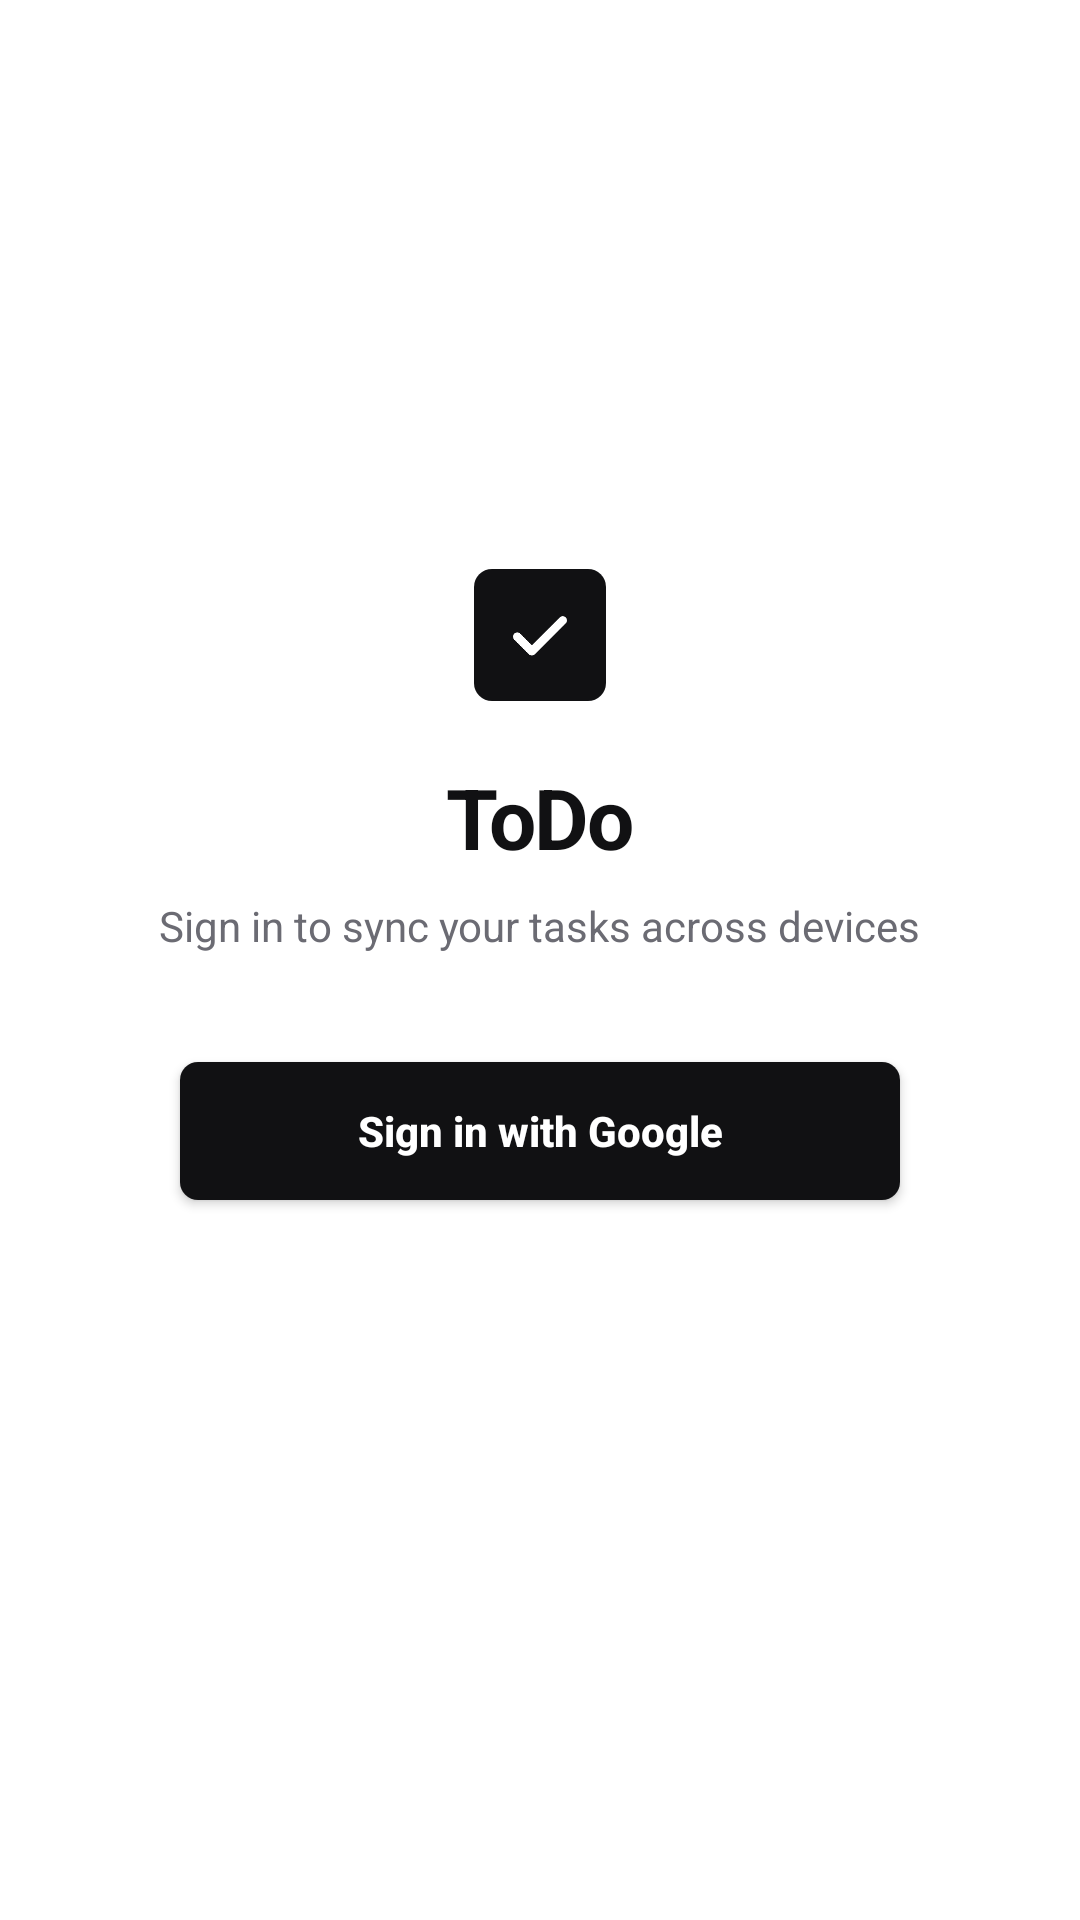

Layout XML and referenced resources for this Android screen:
<!-- AndroidManifest.xml: application theme Theme.ToDoApp -->
<!-- res/layout/activity_sign_in.xml -->
<?xml version="1.0" encoding="utf-8"?>
<LinearLayout xmlns:android="http://schemas.android.com/apk/res/android"
    android:id="@+id/sign_in_root"
    android:layout_width="match_parent"
    android:layout_height="match_parent"
    android:background="@color/bg"
    android:gravity="center"
    android:orientation="vertical"
    android:paddingStart="@dimen/gutter"
    android:paddingEnd="@dimen/gutter">

    
    <FrameLayout
        android:layout_width="44dp"
        android:layout_height="44dp"
        android:layout_marginBottom="20dp"
        android:background="@drawable/bg_mark">

        <ImageView
            android:layout_width="26dp"
            android:layout_height="26dp"
            android:layout_gravity="center"
            android:importantForAccessibility="no"
            android:src="@drawable/ic_mark_check" />
    </FrameLayout>

    <TextView
        android:layout_width="wrap_content"
        android:layout_height="wrap_content"
        android:letterSpacing="-0.025"
        android:text="@string/brand"
        android:textColor="@color/fg"
        android:textSize="28sp"
        android:textStyle="bold" />

    <TextView
        android:layout_width="wrap_content"
        android:layout_height="wrap_content"
        android:layout_marginTop="8dp"
        android:layout_marginBottom="36dp"
        android:gravity="center"
        android:text="@string/sign_in_subtitle"
        android:textColor="@color/muted"
        android:textSize="14sp" />

    <androidx.appcompat.widget.AppCompatButton
        android:id="@+id/google_sign_in_button"
        android:layout_width="wrap_content"
        android:layout_height="46dp"
        android:background="@drawable/bg_btn_filled"
        android:minWidth="240dp"
        android:paddingStart="20dp"
        android:paddingEnd="20dp"
        android:text="@string/sign_in_with_google"
        android:textAllCaps="false"
        android:textColor="@color/on_accent"
        android:textSize="14sp"
        android:textStyle="bold" />

    <ProgressBar
        android:id="@+id/sign_in_progress"
        android:layout_width="26dp"
        android:layout_height="26dp"
        android:layout_marginTop="24dp"
        android:indeterminateTint="@color/muted"
        android:visibility="invisible" />
</LinearLayout>
<!-- resources referenced by this layout -->
<resources>
  <color name="bg">#FFFFFF</color>
  <color name="fg">#111113</color>
  <color name="muted">#6B6B73</color>
  <color name="on_accent">#FFFFFF</color>
  <dimen name="gutter">16dp</dimen>
  <!-- drawable bg_btn_filled (drawable) -->
  <shape xmlns:android="http://schemas.android.com/apk/res/android" android:shape="rectangle">
      <solid android:color="@color/accent" />
      <corners android:radius="@dimen/r_sm" />
  </shape>
  <!-- drawable bg_mark (drawable) -->
  <shape xmlns:android="http://schemas.android.com/apk/res/android" android:shape="rectangle">
      <solid android:color="@color/fg" />
      <corners android:radius="@dimen/r_sm" />
  </shape>
  <!-- drawable ic_mark_check (drawable) -->
  <vector xmlns:android="http://schemas.android.com/apk/res/android"
      android:width="24dp"
      android:height="24dp"
      android:viewportWidth="24"
      android:viewportHeight="24"
      android:tint="@color/bg">
      <path
          android:strokeColor="@color/bg"
          android:strokeWidth="2.6"
          android:strokeLineCap="round"
          android:strokeLineJoin="round"
          android:pathData="M5,12.5l4.5,4.5L19,7.5" />
  </vector>
  <string name="brand">ToDo</string>
  <string name="sign_in_subtitle">Sign in to sync your tasks across devices</string>
  <string name="sign_in_with_google">Sign in with Google</string>
  <style name="Theme.ToDoApp" parent="Theme.MaterialComponents.DayNight.NoActionBar">
          <item name="colorPrimary">@color/accent</item>
          <item name="colorPrimaryVariant">@color/accent</item>
          <item name="colorOnPrimary">@color/on_accent</item>
          <item name="colorSecondary">@color/accent</item>
          <item name="colorSecondaryVariant">@color/accent</item>
          <item name="colorOnSecondary">@color/on_accent</item>
  
          <item name="android:colorBackground">@color/bg</item>
          <item name="colorSurface">@color/bg</item>
          <item name="colorOnSurface">@color/fg</item>
          <item name="colorError">@color/warn</item>
  
          <item name="android:statusBarColor">@color/bg</item>
          <item name="android:navigationBarColor">@color/bg</item>
          <item name="android:windowLightStatusBar" tools:targetApi="m">true</item>
          <item name="android:windowLightNavigationBar" tools:targetApi="o_mr1">true</item>
  
          <item name="android:textColorPrimary">@color/fg</item>
          <item name="android:textColorSecondary">@color/muted</item>
  
          <item name="bottomSheetDialogTheme">@style/Theme.ToDoApp.BottomSheet</item>
      </style>
  <color name="accent">#111113</color>
  <dimen name="r_sm">6dp</dimen>
  <color name="warn">#D9480F</color>
  <style name="Theme.ToDoApp.BottomSheet" parent="Theme.MaterialComponents.DayNight.BottomSheetDialog">
          <item name="bottomSheetStyle">@style/Widget.ToDoApp.BottomSheet</item>
          
          <item name="colorPrimary">@color/accent</item>
          <item name="colorOnPrimary">@color/on_accent</item>
          <item name="colorSecondary">@color/accent</item>
          <item name="colorOnSecondary">@color/on_accent</item>
          <item name="android:colorBackground">@color/bg</item>
          <item name="colorSurface">@color/bg</item>
          <item name="colorOnSurface">@color/fg</item>
          <item name="colorError">@color/warn</item>
          <item name="android:textColorPrimary">@color/fg</item>
          <item name="android:textColorSecondary">@color/muted</item>
      </style>
  <style name="Widget.ToDoApp.BottomSheet" parent="Widget.MaterialComponents.BottomSheet.Modal">
          <item name="backgroundTint">@color/bg</item>
          <item name="shapeAppearanceOverlay">@style/ShapeAppearance.ToDoApp.Sheet</item>
      </style>
  <style name="ShapeAppearance.ToDoApp.Sheet" parent="">
          <item name="cornerFamily">rounded</item>
          <item name="cornerSizeTopLeft">18dp</item>
          <item name="cornerSizeTopRight">18dp</item>
          <item name="cornerSizeBottomLeft">0dp</item>
          <item name="cornerSizeBottomRight">0dp</item>
      </style>
</resources>
